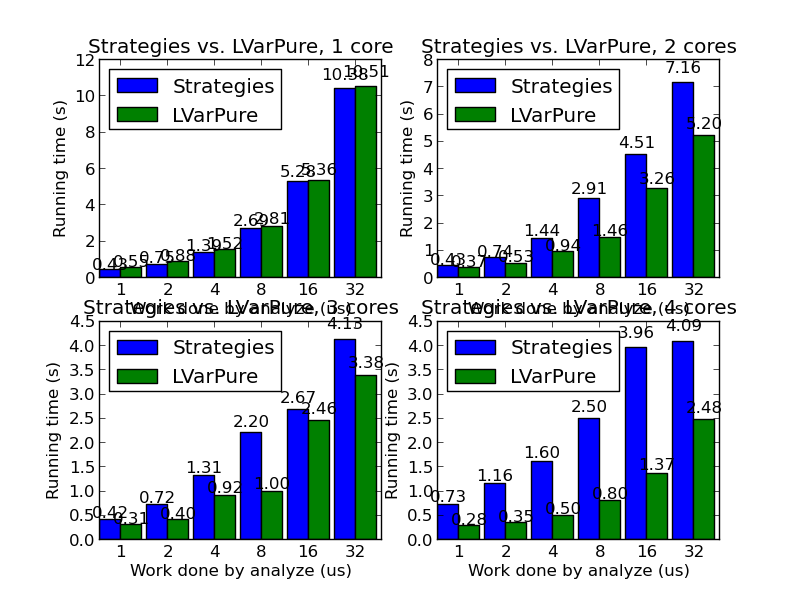

Data behind this chart, as committed beside it:
Version, Work (microseconds), Cores (-N), Min time (5 runs), Med time (5 runs), Max time (5 runs), Min productivity, Med productivity, Max productivity
bf_traverse_Strategies, 1, 1, 0.4, 0.428, 0.4282, 87.73, 87.95, 87.95
bf_traverse_LVar, 1, 1, 0.5476, 0.5535, 0.5597, 84.09, 84.18, 84.18
bf_traverse_Strategies, 1, 2, 0.4176, 0.4322, 0.4454, 87.65, 87.8, 87.95
bf_traverse_LVar, 1, 2, 0.3633, 0.3683, 0.3773, 83.22, 82.91, 83.44
bf_traverse_Strategies, 1, 3, 0.3641, 0.4172, 0.4201, 86.93, 87.42, 87.42
bf_traverse_LVar, 1, 3, 0.3064, 0.3076, 0.3092, 82.99, 82.55, 83.11
bf_traverse_Strategies, 1, 4, 0.7084, 0.7285, 0.7359, 87.17, 86.84, 87.43
bf_traverse_LVar, 1, 4, 0.2778, 0.2798, 0.2843, 81.69, 82.39, 81.94
bf_traverse_Strategies, 2, 1, 0.7368, 0.7494, 0.7506, 89.85, 89.9, 89.9
bf_traverse_LVar, 2, 1, 0.8659, 0.8771, 0.8778, 86.54, 86.6, 86.6
bf_traverse_Strategies, 2, 2, 0.734, 0.7352, 0.759, 89.69, 89.69, 89.85
bf_traverse_LVar, 2, 2, 0.5288, 0.531, 0.5365, 84.39, 84.88, 84.97
bf_traverse_Strategies, 2, 3, 0.7103, 0.7167, 0.7183, 89.47, 89.47, 89.42
bf_traverse_LVar, 2, 3, 0.4028, 0.4038, 0.4091, 83.97, 83.87, 84.08
bf_traverse_Strategies, 2, 4, 1.105, 1.159, 1.19, 90.27, 89.61, 87.71
bf_traverse_LVar, 2, 4, 0.3461, 0.348, 0.3522, 82.99, 82.88, 82.55
bf_traverse_Strategies, 4, 1, 1.382, 1.385, 1.395, 92.34, 92.37, 92.37
bf_traverse_LVar, 4, 1, 1.511, 1.523, 1.542, 89.74, 89.42, 89.49
bf_traverse_Strategies, 4, 2, 1.35, 1.444, 1.469, 92.19, 92.48, 92.54
bf_traverse_LVar, 4, 2, 0.8718, 0.9448, 1.168, 86.54, 85.52, 86.36
bf_traverse_Strategies, 4, 3, 1.292, 1.312, 1.335, 91.9, 91.94, 92.06
bf_traverse_LVar, 4, 3, 0.7134, 0.9175, 0.973, 42.43, 85.45, 85.25
bf_traverse_Strategies, 4, 4, 1.568, 1.599, 1.621, 91.24, 90.58, 91.46
bf_traverse_LVar, 4, 4, 0.4921, 0.5002, 0.8625, 84.28, 84.24, 69.88
bf_traverse_Strategies, 8, 1, 2.634, 2.686, 2.701, 94.82, 94.9, 94.91
bf_traverse_LVar, 8, 1, 2.407, 2.811, 2.836, 92.27, 93.05, 93.09
bf_traverse_Strategies, 8, 2, 2.761, 2.912, 2.983, 94.95, 95.16, 95.23
bf_traverse_LVar, 8, 2, 1.443, 1.464, 1.481, 89.77, 89.89, 90.26
bf_traverse_Strategies, 8, 3, 2.159, 2.203, 2.282, 93.73, 93.79, 93.93
bf_traverse_LVar, 8, 3, 0.9818, 0.9958, 1.017, 88.37, 88.32, 88.13
bf_traverse_Strategies, 8, 4, 2.466, 2.504, 2.579, 93.15, 93.44, 93.6
bf_traverse_LVar, 8, 4, 0.7842, 0.7958, 0.8054, 86.31, 86.98, 87.18
bf_traverse_Strategies, 16, 1, 5.14, 5.279, 5.303, 96.86, 96.93, 96.94
bf_traverse_LVar, 16, 1, 4.065, 5.357, 5.507, 94.51, 95.58, 95.69
bf_traverse_Strategies, 16, 2, 4.335, 4.513, 4.838, 96.39, 96.5, 96.69
bf_traverse_LVar, 16, 2, 2.948, 3.255, 3.427, 92.82, 90.25, 90.57
bf_traverse_Strategies, 16, 3, 2.538, 2.674, 2.765, 94.61, 94.82, 94.92
bf_traverse_LVar, 16, 3, 1.792, 2.456, 2.559, 91.47, 90, 91
bf_traverse_Strategies, 16, 4, 3.891, 3.96, 4.095, 94.86, 95.52, 95.24
bf_traverse_LVar, 16, 4, 1.348, 1.371, 1.426, 89.43, 89.92, 89.92
bf_traverse_Strategies, 32, 1, 10.26, 10.38, 10.46, 98.26, 98.28, 98.29
bf_traverse_LVar, 32, 1, 10.41, 10.51, 11.05, 97.51, 97.61, 97.64
bf_traverse_Strategies, 32, 2, 7.009, 7.159, 7.303, 97.56, 97.61, 97.65
bf_traverse_LVar, 32, 2, 5, 5.199, 5.717, 95.8, 95.78, 94.26
bf_traverse_Strategies, 32, 3, 3.956, 4.133, 4.262, 96.1, 96.24, 96.34
bf_traverse_LVar, 32, 3, 3.237, 3.378, 3.445, 93.02, 94.48, 94.36
bf_traverse_Strategies, 32, 4, 4.071, 4.091, 4.606, 95.04, 95.42, 96.34
bf_traverse_LVar, 32, 4, 2.405, 2.478, 2.541, 92.88, 93.06, 92.9
